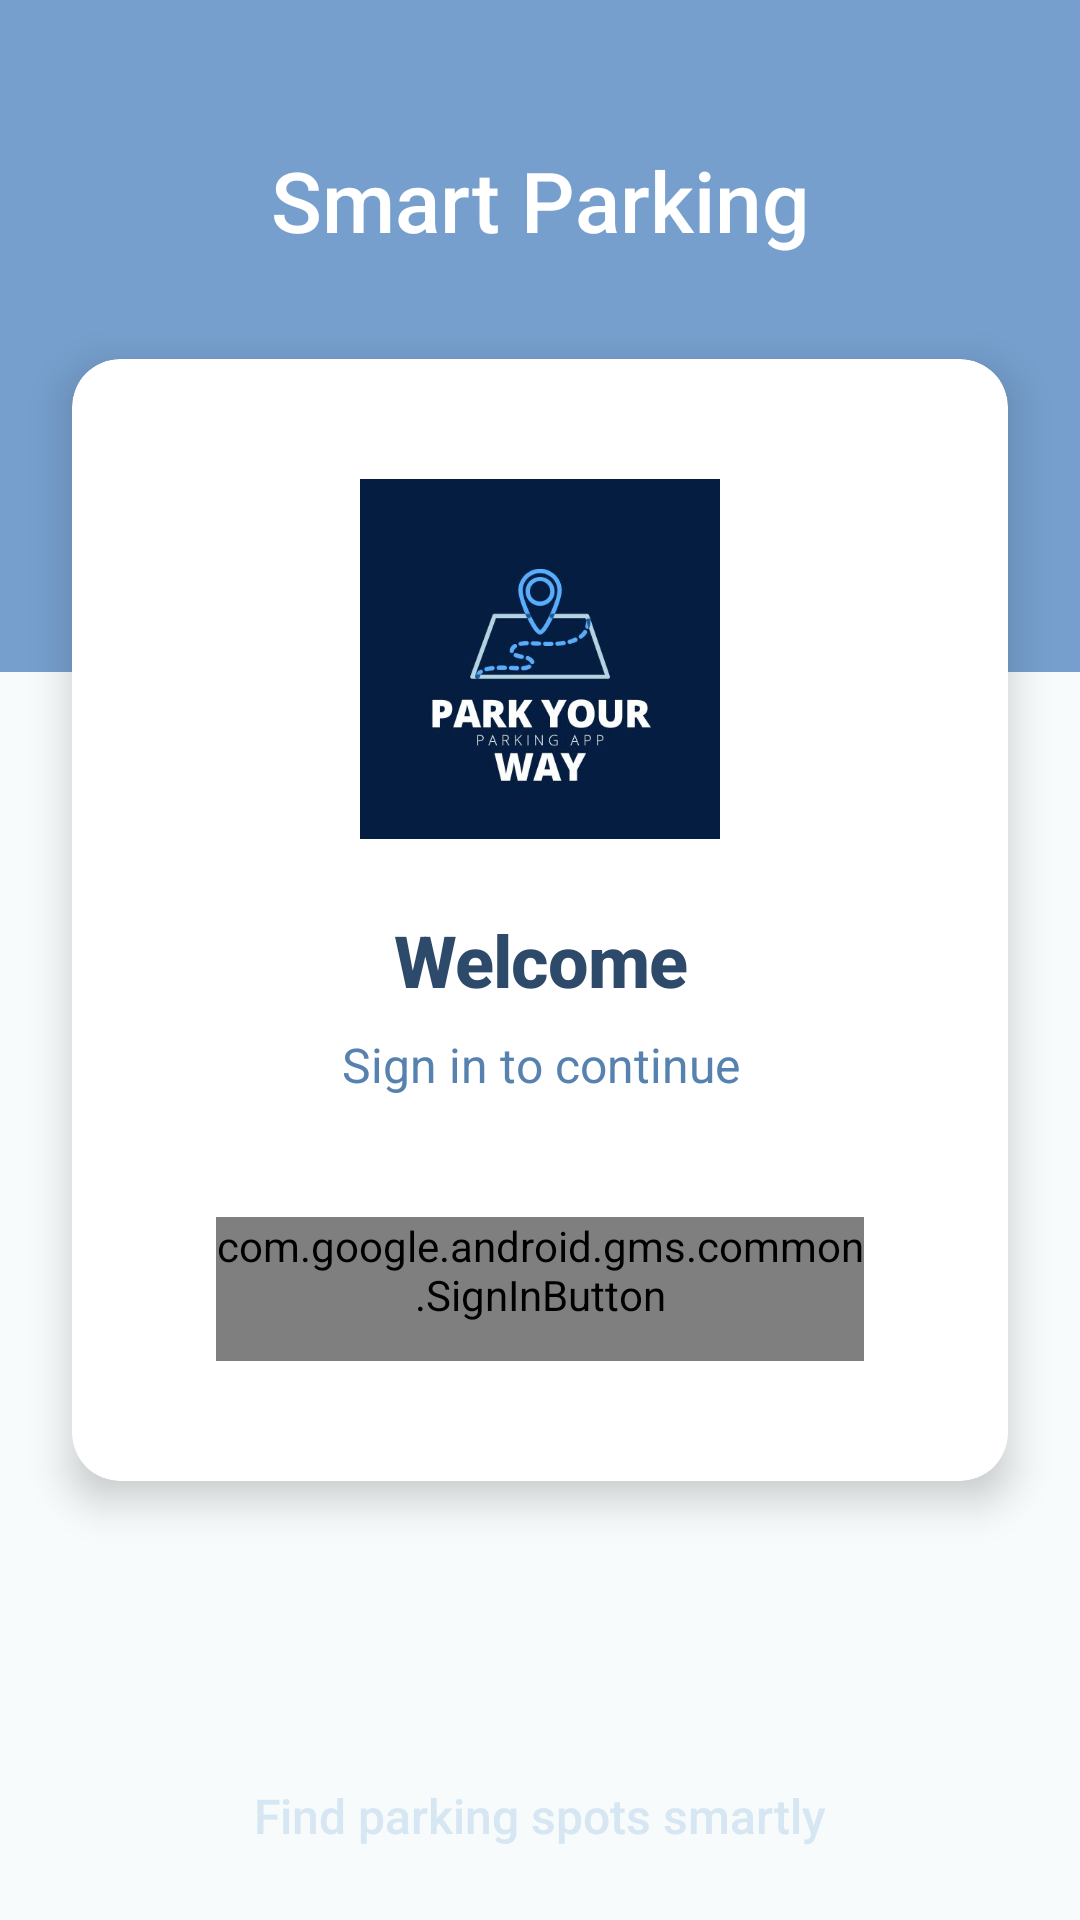

Write the Android layout XML for this screen, with the resource values it uses.
<!-- AndroidManifest.xml: application theme Theme.V1 -->
<!-- res/layout/activity_login.xml -->
<?xml version="1.0" encoding="utf-8"?>
<androidx.constraintlayout.widget.ConstraintLayout xmlns:android="http://schemas.android.com/apk/res/android"
    android:layout_width="match_parent"
    android:layout_height="match_parent"
    xmlns:app="http://schemas.android.com/apk/res-auto"
    android:background="@color/background_light">

    <View
        android:id="@+id/topBackground"
        android:layout_width="match_parent"
        android:layout_height="0dp"
        android:background="@color/primary"
        app:layout_constraintHeight_percent="0.35"
        app:layout_constraintTop_toTopOf="parent" />

    <TextView
        android:id="@+id/appTitle"
        android:layout_width="wrap_content"
        android:layout_height="wrap_content"
        android:text="Smart Parking"
        android:textColor="@color/white"
        android:textSize="28sp"
        android:fontFamily="sans-serif-medium"
        android:layout_marginTop="48dp"
        app:layout_constraintTop_toTopOf="parent"
        app:layout_constraintStart_toStartOf="parent"
        app:layout_constraintEnd_toEndOf="parent" />

    <androidx.cardview.widget.CardView
        android:layout_width="0dp"
        android:layout_height="wrap_content"
        android:layout_marginStart="24dp"
        android:layout_marginEnd="24dp"
        style="@style/AppCard"
        app:cardElevation="8dp"
        app:layout_constraintBottom_toBottomOf="parent"
        app:layout_constraintEnd_toEndOf="parent"
        app:layout_constraintStart_toStartOf="parent"
        app:layout_constraintTop_toTopOf="parent"
        app:layout_constraintVertical_bias="0.45">

        <LinearLayout
            android:layout_width="match_parent"
            android:layout_height="wrap_content"
            android:orientation="vertical"
            android:padding="24dp">
            
            <ImageView
                android:layout_width="120dp"
                android:layout_height="120dp"
                android:layout_gravity="center"
                android:layout_marginBottom="24dp"
                android:src="@drawable/logo"
                android:contentDescription="App logo" />

            <TextView
                android:id="@+id/tvWelcome"
                style="@style/HeadingText"
                android:layout_width="match_parent"
                android:layout_height="wrap_content"
                android:gravity="center"
                android:text="Welcome"
                android:layout_marginBottom="8dp" />
                
            <TextView
                android:layout_width="match_parent"
                android:layout_height="wrap_content"
                android:text="Sign in to continue"
                style="@style/BodyText"
                android:gravity="center"
                android:layout_marginBottom="32dp" />

            <com.google.android.gms.common.SignInButton
                android:id="@+id/btnGoogleSignIn"
                android:layout_width="match_parent"
                android:layout_height="wrap_content"
                android:layout_gravity="center"
                android:layout_marginTop="8dp"
                android:layout_marginHorizontal="8dp"
                android:minHeight="48dp" />
        </LinearLayout>
    </androidx.cardview.widget.CardView>

    <TextView
        android:layout_width="wrap_content"
        android:layout_height="wrap_content"
        android:text="Find parking spots smartly"
        android:textColor="@color/blue_light"
        android:textSize="16sp"
        android:fontFamily="sans-serif-medium"
        android:layout_marginBottom="24dp"
        app:layout_constraintBottom_toBottomOf="parent"
        app:layout_constraintStart_toStartOf="parent"
        app:layout_constraintEnd_toEndOf="parent" />

</androidx.constraintlayout.widget.ConstraintLayout>
<!-- resources referenced by this layout -->
<resources>
  <color name="background_light">#F7FBFC</color>
  <color name="blue_light">#D6E6F2</color>
  <color name="primary">#769FCD</color>
  <color name="white">#FFFFFF</color>
  <!-- drawable logo: png bitmap (drawable, 36791 bytes) -->
  <style name="AppCard" parent="Widget.MaterialComponents.CardView">
          <item name="cardBackgroundColor">@color/white</item>
          <item name="cardCornerRadius">16dp</item>
          <item name="cardElevation">4dp</item>
          <item name="contentPadding">16dp</item>
          <item name="rippleColor">@color/blue_light</item>
      </style>
  <style name="BodyText">
          <item name="android:textSize">16sp</item>
          <item name="android:textColor">@color/text_secondary</item>
          <item name="android:fontFamily">sans-serif</item>
          <item name="android:letterSpacing">0.0</item>
          <item name="android:lineSpacingMultiplier">1.2</item>
      </style>
  <style name="HeadingText">
          <item name="android:textSize">24sp</item>
          <item name="android:textColor">@color/text_primary</item>
          <item name="android:textStyle">bold</item>
          <item name="android:fontFamily">sans-serif-medium</item>
          <item name="android:letterSpacing">-0.01</item>
      </style>
  <style name="Theme.V1" parent="Base.Theme.V1" />
  <color name="text_secondary">#5782B0</color>
  <color name="text_primary">#2E4A6A</color>
  <style name="Base.Theme.V1" parent="Theme.Material3.DayNight.NoActionBar">
          
          <item name="colorPrimary">@color/primary</item>
          <item name="colorPrimaryDark">@color/primary_dark</item>
          <item name="colorAccent">@color/accent</item>
          <item name="android:windowBackground">@color/background_light</item>
          <item name="android:textColorPrimary">@color/text_primary</item>
          <item name="android:textColorSecondary">@color/text_secondary</item>
          <item name="android:fontFamily">sans-serif</item>
          <item name="android:statusBarColor">@color/primary</item>
          <item name="android:windowContentOverlay">@null</item>
          <item name="materialButtonStyle">@style/AppButton</item>
          <item name="android:navigationBarColor">@color/primary</item>
          <item name="elevationOverlayEnabled">false</item>
      </style>
  <color name="primary_dark">#5782B0</color>
  <color name="accent">#769FCD</color>
  <style name="AppButton" parent="Widget.MaterialComponents.Button">
          <item name="android:textColor">@color/white</item>
          <item name="backgroundTint">@color/primary</item>
          <item name="cornerRadius">8dp</item>
          <item name="android:paddingStart">16dp</item>
          <item name="android:paddingEnd">16dp</item>
          <item name="android:paddingTop">8dp</item>
          <item name="android:paddingBottom">8dp</item>
          <item name="android:textAllCaps">false</item>
          <item name="android:fontFamily">sans-serif-medium</item>
          <item name="android:letterSpacing">0.0</item>
          <item name="android:elevation">2dp</item>
          <item name="android:textSize">14sp</item>
          <item name="android:minHeight">48dp</item>
          <item name="strokeWidth">0dp</item>
          <item name="rippleColor">@color/primary_dark</item>
      </style>
</resources>
